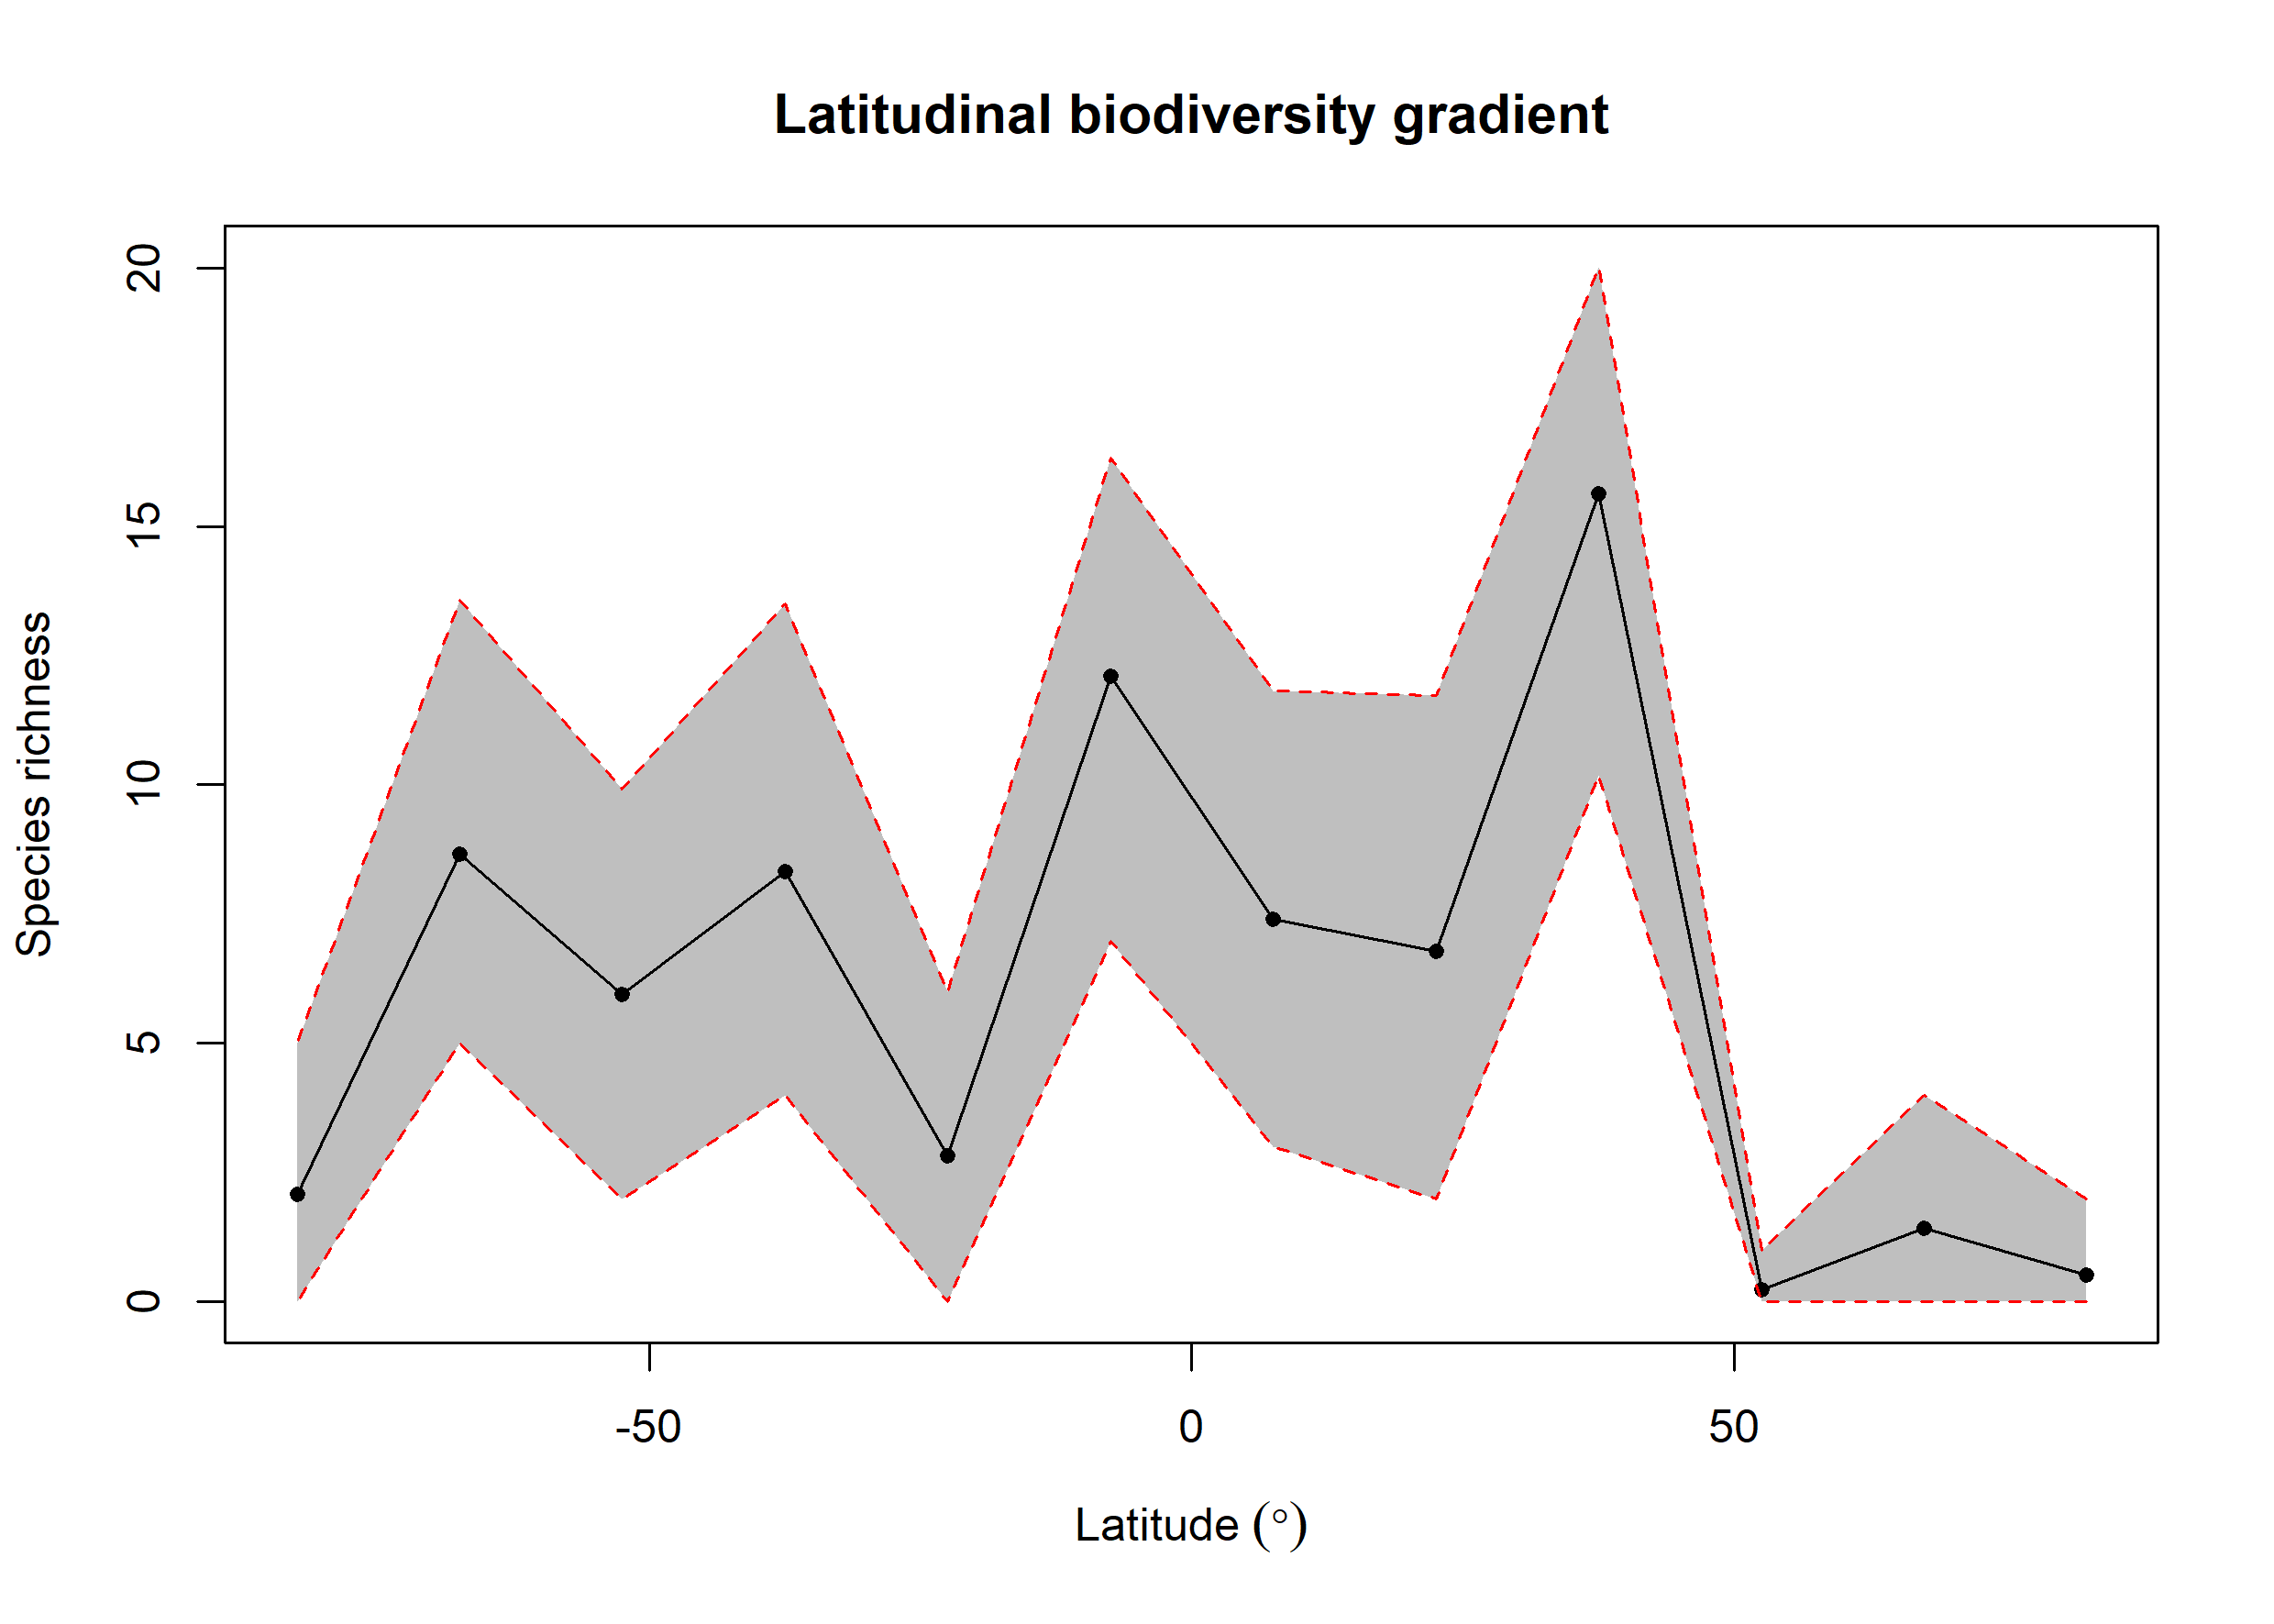

Values plotted in this chart, from the file beside it:
bin, max, min, mid, hemisphere, mean_richness, CI.Lower, CI.Upper
1, 90, 75, 82.5, N, 0.52, 0, 2
2, 75, 60, 67.5, N, 1.42, 0, 4
3, 60, 45, 52.5, N, 0.23, 0, 1
4, 45, 30, 37.5, N, 15.63, 10.19, 20.02
5, 30, 15, 22.5, N, 6.778, 2, 11.73
6, 15, 0, 7.5, N, 7.394, 3, 11.82
7, 0, -15, -7.5, S, 12.11, 6.985, 16.33
8, -15, -30, -22.5, S, 2.83, 0, 6
9, -30, -45, -37.5, S, 8.323, 4, 13.51
10, -45, -60, -52.5, S, 5.954, 2, 9.921
11, -60, -75, -67.5, S, 8.661, 4.999, 13.58
12, -75, -90, -82.5, S, 2.09, 0, 5
